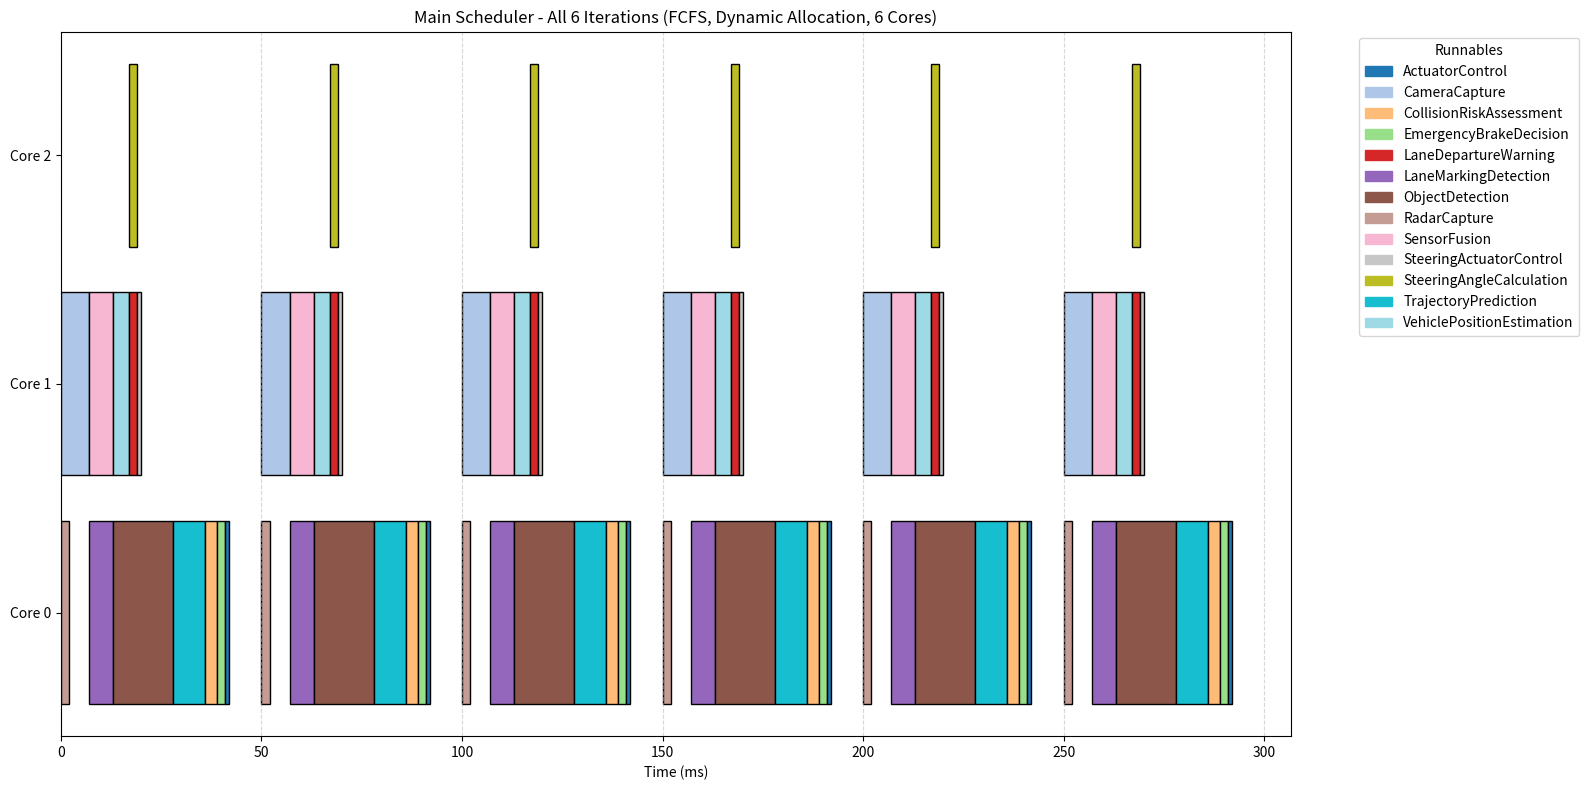

Reproduce this figure in Python.
"""General main scheduling algorithm with FCFS/PAS ordering and static/dynamic
core allocation, following the provided pseudocode.

Data model assumptions for `runnables` input:
- Dict[str, Dict]: each runnable has keys:
  - 'type': 'periodic' or 'event'
  - 'execution_time': int (t_i)
  - 'period': int (T_i) for periodic only (optional for event)
  - 'deps': List[str] (predecessor runnable names), optional
  - 'criticality': int used as priority p_i for PAS (default 0)

This scheduler treats a single instance of each runnable per iteration, i.e., a
finite DAG-style schedule. Periodic runnables behave as sources with eta_i = 0.
"""

from __future__ import annotations

from dataclasses import dataclass
from typing import Dict, List, Optional, Set, Tuple

import matplotlib.patches as mpatches
import matplotlib.pyplot as plt
import numpy as np


@dataclass
class ScheduleEntry:
    runnable: str
    start: int
    finish: int
    core: int


def _topology(runnables: Dict[str, Dict]) -> Tuple[Dict[str, List[str]], Dict[str, int]]:
    successors: Dict[str, List[str]] = {name: [] for name in runnables}
    dependency_count: Dict[str, int] = {name: 0 for name in runnables}
    for name, props in runnables.items():
        for dep in props.get('deps', []) or []:
            if dep not in successors:
                continue
            successors[dep].append(name)
            dependency_count[name] += 1
    return successors, dependency_count


def _order_eligible(eligible: List[str], runnables: Dict[str, Dict], eta: Dict[str, int], policy: str) -> List[str]:
    if policy.lower() == 'pas':
        # Higher p_i first, then lower eta, then name
        def key_fn(name: str):
            p_i = int(runnables.get(name, {}).get('criticality', 0))
            return (-p_i, int(eta.get(name, 0)), name)
        return sorted(eligible, key=key_fn)
    # FCFS: order by (eta_i, id)
    return sorted(eligible, key=lambda n: (int(eta.get(n, 0)), n))


def _static_allocation(num_cores: int, p_max: int, p_avg: int) -> Tuple[int, List[int]]:
    c_alloc = min(num_cores, max(0, p_max), max(0, p_avg))
    idle = list(range(c_alloc))
    return c_alloc, idle


def _dynamic_allocation(idle_cores: List[int], eligible: List[str]) -> Tuple[int, List[int]]:
    alloc = min(len(idle_cores), len(eligible))
    return alloc, idle_cores[:alloc]


def _calculate_iteration_period(runnables: Dict[str, Dict]) -> int:
    """Calculate the minimum period for iteration boundaries."""
    periods = []
    for name, props in runnables.items():
        if props.get('type') == 'periodic':
            period = props.get('period', 0)
            if period > 0:
                periods.append(period)

    if not periods:
        return 1  # Default if no periodic runnables

    # Return the minimum period (most frequent activation)
    return min(periods)


def run_main_scheduler(
    runnables: Dict[str, Dict],
    num_cores: int,
    scheduling_policy: str = 'fcfs',
    allocation_policy: str = 'dynamic',
    iterations: int = 1,
) -> Tuple[List[List[ScheduleEntry]], List[int]]:
    """Execute the main scheduling algorithm for a finite DAG per iteration.

    Returns a tuple (all_schedules, makespans):
    - all_schedules: list per iteration of ScheduleEntry list
    - makespans: list of iteration total times
    """

    successors, dependency_count = _topology(runnables)

    # Calculate maximum parallelism by simulating the execution
    def calculate_max_parallelism():
        """Calculate P_max by finding the maximum number of eligible runnables at any time."""
        max_parallelism = 0
        completed = set()
        eligible = set()

        # Initialize eligible set with tasks that have no dependencies
        for name, props in runnables.items():
            deps = props.get('deps', []) or []
            if props.get('type') == 'periodic' or len(deps) == 0:
                eligible.add(name)

        max_parallelism = max(max_parallelism, len(eligible))

        # Simulate execution to find maximum parallelism
        while eligible:
            # Execute all eligible tasks simultaneously (since we have unlimited cores)
            tasks_to_execute = list(eligible)
            for task in tasks_to_execute:
                eligible.remove(task)
                completed.add(task)

            # Add newly eligible tasks after all current tasks complete
            newly_eligible = set()
            for task in tasks_to_execute:
                for succ in successors.get(task, []):
                    if succ in completed or succ in newly_eligible:
                        continue
                    # Check if all dependencies are completed
                    preds = runnables.get(succ, {}).get('deps', []) or []
                    if all(p in completed for p in preds):
                        newly_eligible.add(succ)

            eligible.update(newly_eligible)
            max_parallelism = max(max_parallelism, len(eligible))

        return max_parallelism

    p_max = max(1, calculate_max_parallelism())

    # Calculate average parallelism: P_avg = floor(W / T_CP)
    def calculate_critical_path_length():
        """Calculate T_CP by finding the longest path from any source to any sink."""
        # Calculate earliest start times for all tasks
        earliest_start = {}

        # Initialize with tasks that have no dependencies
        for name, props in runnables.items():
            deps = props.get('deps', []) or []
            if props.get('type') == 'periodic' or len(deps) == 0:
                earliest_start[name] = 0

        # Process tasks in topological order
        processed = set()
        while len(processed) < len(runnables):
            for name, props in runnables.items():
                if name in processed:
                    continue

                deps = props.get('deps', []) or []
                if all(dep in earliest_start for dep in deps):
                    # All dependencies have been processed
                    max_pred_finish = 0
                    for dep in deps:
                        dep_finish = earliest_start[dep] + \
                            runnables[dep]['execution_time']
                        max_pred_finish = max(max_pred_finish, dep_finish)

                    earliest_start[name] = max_pred_finish
                    processed.add(name)

        # Find the maximum finish time (critical path length)
        max_finish = 0
        for name, props in runnables.items():
            finish_time = earliest_start[name] + props['execution_time']
            max_finish = max(max_finish, finish_time)

        return max_finish

    def calculate_total_work():
        """Calculate W = sum of all execution times."""
        return sum(props['execution_time'] for props in runnables.values())

    T_CP = calculate_critical_path_length()
    W = calculate_total_work()
    p_avg = max(1, W // T_CP)  # floor division

    all_iterations: List[List[ScheduleEntry]] = []
    makespans: List[int] = []
    cumulative_offset = 0

    # Calculate iteration period (minimum period) for iteration boundaries
    iteration_period = _calculate_iteration_period(runnables)
    print(f"Calculated iteration period: {iteration_period}ms")

    for _k in range(max(1, iterations)):
        # TODO: tau should not get reset to 0 every iteration
        tau = 0
        completed: Set[str] = set()
        running: Dict[str, Tuple[int, int]] = {}  # name -> (finish, core)

        # Per-core next activation time for periodic tasks
        theta: Dict[Tuple[str, int], int] = {}

        # Activation times (eta_i)
        eta: Dict[str, int] = {name: 0 for name in runnables}

        # Eligible set initialization
        eligible: Dict[str, Tuple[int, int]] = {}  # name -> (eta, iteration)
        for name, props in runnables.items():
            deps = props.get('deps', []) or []
            if props.get('type') == 'periodic' or len(deps) == 0:
                # TODO: eta.get(name, tau) ? / eta.get(name, eta))
                eligible[name] = (eta.get(name, 0), _k +
                                  1)  # Current iteration

        # Idle cores
        if allocation_policy.lower() == 'static':
            c_alloc, idle_cores = _static_allocation(num_cores, p_max, p_avg)
        else:
            c_alloc, idle_cores = 0, list(range(num_cores))

        schedule_out: List[ScheduleEntry] = []

        while len(completed) < len(runnables):
            # Filter eligible: remove completed, running, and those not ready (eta > tau)
            eligible = {
                name: (eta_val, iteration) for name, (eta_val, iteration) in eligible.items() if name not in completed and name not in running
            }
            ordered = _order_eligible(
                list(eligible.keys()), runnables, eta, scheduling_policy)

            # Dynamic allocation if requested
            available_cores = idle_cores
            if allocation_policy.lower() == 'dynamic':
                c_alloc, available_cores = _dynamic_allocation(
                    idle_cores, ordered)

            ready = ordered[:c_alloc] if c_alloc > 0 else []

            # Dispatch ready
            for name in ready:
                if name in running:
                    continue
                props = runnables[name]
                t_i = int(props.get('execution_time', 0))
                T_i = int(props.get('period', 0)) if props.get(
                    'type') == 'periodic' else 0

                eligible.pop(name)

                # Select a core
                assigned_core: Optional[int] = None
                if props.get('type') == 'periodic' and int(eta.get(name, 0)) == tau and available_cores:
                    assigned_core = min(available_cores)
                    available_cores.remove(assigned_core)
                    idle_cores.remove(assigned_core)
                    if T_i > 0:
                        theta[(name, assigned_core)] = tau + T_i
                    start_i = tau
                    finish_i = tau + t_i
                    # Add next activation time to eligible
                    eta[name] = start_i + T_i
                    # Next iteration for periodic runnables
                    eligible[name] = (eta[name], _k + 2)
                else:
                    # Try to find a core that satisfies strict periodicity guard for periodic; events always ok
                    for c in list(available_cores):
                        safe = True
                        if props.get('type') == 'periodic' and T_i > 0:
                            next_act = theta.get((name, c), tau + T_i)
                            safe = (tau + t_i) <= next_act
                        if safe:
                            assigned_core = c
                            available_cores.remove(c)
                            idle_cores.remove(c)
                            start_i = tau
                            finish_i = tau + t_i
                            break
                    # If none safe, skip dispatching this task in this round
                    if assigned_core is None:
                        continue

                running[name] = (finish_i, assigned_core)
                schedule_out.append(ScheduleEntry(
                    name, start_i, finish_i, assigned_core))

            if not running:
                # Nothing could be dispatched; advance time to next activation or break to avoid infinite loop
                # Attempt to advance to the smallest eta among remaining eligible
                if eligible:
                    tau = min(eta_val for eta_val, _ in eligible.values())
                    continue
                else:
                    break

            # Advance time to the next finish
            min_finish = min(fin for fin, _ in running.values())

            # Get minimum activation time of periodic runnables in eligible set
            periodic_eligible = [n for n in eligible.keys() if runnables.get(
                n, {}).get('type') == 'periodic']
            test = any(runnables.get(n, {}).get('type') !=
                       'periodic' for n in running.keys())

            # If eligible set contains only periodic runnables, consider their activation times
            if len(periodic_eligible) == len(eligible) and len(eligible) > 0 and test:
                # Get eta value from tuple
                min_eligible = min(eligible[n][0] for n in periodic_eligible)
                tau = max(min_finish, min_eligible)
            else:
                # If there are non-periodic runnables, just advance to next finish
                tau = min_finish

            # Complete tasks finishing at tau
            just_finished = [n for n, (fin, _) in list(
                running.items()) if fin == tau]
            for name in just_finished:
                fin, core = running.pop(name)
                completed.add(name)
                # Release core
                if core not in idle_cores:
                    idle_cores.append(core)
                    idle_cores.sort()
                # Propagate to successors
                for succ in successors.get(name, []):
                    if succ in completed:
                        continue
                    eta[succ] = tau
                    if succ not in eligible and succ not in running:
                        # Check if all preds of succ are completed
                        preds = runnables.get(succ, {}).get('deps', []) or []
                        if all(p in completed for p in preds):
                            # Current iteration
                            eligible[succ] = (eta[succ], _k + 1)

        # Adjust start and finish times to be cumulative
        for entry in schedule_out:
            entry.start += cumulative_offset
            entry.finish += cumulative_offset

        all_iterations.append(schedule_out)
        # Makespan is the iteration period (since next iteration starts at this boundary)
        makespans.append(iteration_period)
        # Next iteration starts at iteration period boundary
        cumulative_offset += iteration_period

    print(f"Makespan: {sum(makespans)}")
    print(f"All schedule entries:")
    # Flatten all iterations into one list
    all_entries = []
    for schedule in all_iterations:
        all_entries.extend(schedule)
    # Print each entry on its own line
    for entry in all_entries:
        print(f"  {entry}")

    return all_iterations, makespans


def plot_schedule(log_data, title, ax):
    """Plot schedule data as a Gantt chart."""
    # Extract base task names (remove _iter suffix for legend)
    base_tasks = sorted(
        set(task.split('_iter')[0] for _, _, task, _, _ in log_data))
    color_palette = plt.cm.get_cmap("tab20", len(base_tasks))
    task_colors = {base_task: color_palette(
        i) for i, base_task in enumerate(base_tasks)}

    cores = list(sorted(set(core for _, _, _, _, core in log_data), key=str))
    y_positions = {core: i for i, core in enumerate(cores)}

    for start, end, task, instance, core in log_data:
        base_task = task.split('_iter')[0]  # Get base task name for color
        ax.barh(y_positions[core], end - start, left=start,
                color=task_colors[base_task], edgecolor="black")

    ax.set_yticks(range(len(cores)))
    ax.set_yticklabels([f"Core {core}" for core in cores])
    ax.set_xlabel("Time (ms)")
    ax.set_title(title)
    ax.grid(True, axis='x', linestyle='--', alpha=0.5)
    handles = [mpatches.Patch(color=color, label=base_task)
               for base_task, color in task_colors.items()]
    ax.legend(handles=handles, bbox_to_anchor=(1.05, 1),
              loc='upper left', title="Runnables")


# Use case: Automotive system runnables
runnables = {
    'RadarCapture': {
        'criticality': 1,
        'period': 75,
        'execution_time': 2,
        'type': 'periodic',
        'deps': []
    },
    'CameraCapture': {
        'criticality': 0,
        'period': 50,
        'execution_time': 7,
        'type': 'periodic',
        'deps': []
    },
    'SensorFusion': {
        'criticality': 1,
        'execution_time': 6,
        'type': 'event',
        'deps': ['RadarCapture', 'CameraCapture'],
    },
    'ObjectDetection': {
        'criticality': 1,
        'execution_time': 15,
        'type': 'event',
        'deps': ['SensorFusion'],
    },
    'TrajectoryPrediction': {
        'criticality': 1,
        'execution_time': 8,
        'type': 'event',
        'deps': ['ObjectDetection'],
    },
    'CollisionRiskAssessment': {
        'criticality': 2,
        'execution_time': 3,
        'type': 'event',
        'deps': ['TrajectoryPrediction'],
    },
    'EmergencyBrakeDecision': {
        'criticality': 2,
        'execution_time': 2,
        'type': 'event',
        'deps': ['CollisionRiskAssessment'],
    },
    'ActuatorControl': {
        'criticality': 2,
        'execution_time': 1,
        'type': 'event',
        'deps': ['EmergencyBrakeDecision'],
    },
    'LaneMarkingDetection': {
        'criticality': 1,
        'execution_time': 6,
        'type': 'event',
        'deps': ['CameraCapture'],
    },
    'VehiclePositionEstimation': {
        'criticality': 1,
        'execution_time': 4,
        'type': 'event',
        'deps': ['LaneMarkingDetection'],
    },
    'LaneDepartureWarning': {
        'criticality': 1,
        'execution_time': 2,
        'type': 'event',
        'deps': ['VehiclePositionEstimation'],
    },
    'SteeringAngleCalculation': {
        'criticality': 1,
        'execution_time': 2,
        'type': 'event',
        'deps': ['VehiclePositionEstimation'],
    },
    'SteeringActuatorControl': {
        'criticality': 2,
        'execution_time': 1,
        'type': 'event',
        'deps': ['LaneDepartureWarning', 'SteeringAngleCalculation'],
    },
}

# Run the main scheduler with specified parameters
num_cores = 6
iterations = 6
scheduling_policy = "pas"
allocation_policy = "dynamic"

print(f"Running main scheduler with:")
print(f"  Cores: {num_cores}")
print(f"  Iterations: {iterations}")
print(f"  Scheduling Policy: {scheduling_policy}")
print(f"  Allocation Policy: {allocation_policy}")
print()

all_schedules, makespans = run_main_scheduler(
    runnables,
    num_cores,
    scheduling_policy,
    allocation_policy,
    iterations
)

# Visualization
print("\n" + "="*60)
print("VISUALIZATION")
print("="*60)

# Convert ScheduleEntry objects to log format for visualization


def schedule_to_log_data(schedule_entries):
    """Convert ScheduleEntry objects to log data format for plotting."""
    return [(entry.start, entry.finish, entry.runnable, 0, entry.core)
            for entry in schedule_entries]


# Plot all iterations in a single cumulative figure
plt.figure(figsize=(16, 8))
ax = plt.gca()

# Flatten all iterations into one continuous schedule
all_log_data = []
for i, schedule in enumerate(all_schedules):
    log_data = schedule_to_log_data(schedule)
    # Tasks are already cumulative from the scheduler, just add iteration labels
    offset_log_data = [(start, end, f"{task}_iter{i+1}", 0, core)
                       for start, end, task, _, core in log_data]
    all_log_data.extend(offset_log_data)

plot_schedule(
    all_log_data,
    f"Main Scheduler - All {len(all_schedules)} Iterations (FCFS, Dynamic Allocation, {num_cores} Cores)",
    # f"Main Scheduler - All {len(all_schedules)} Iterations (PAS, {num_cores} Core)",
    ax
)
plt.tight_layout()
plt.show()
